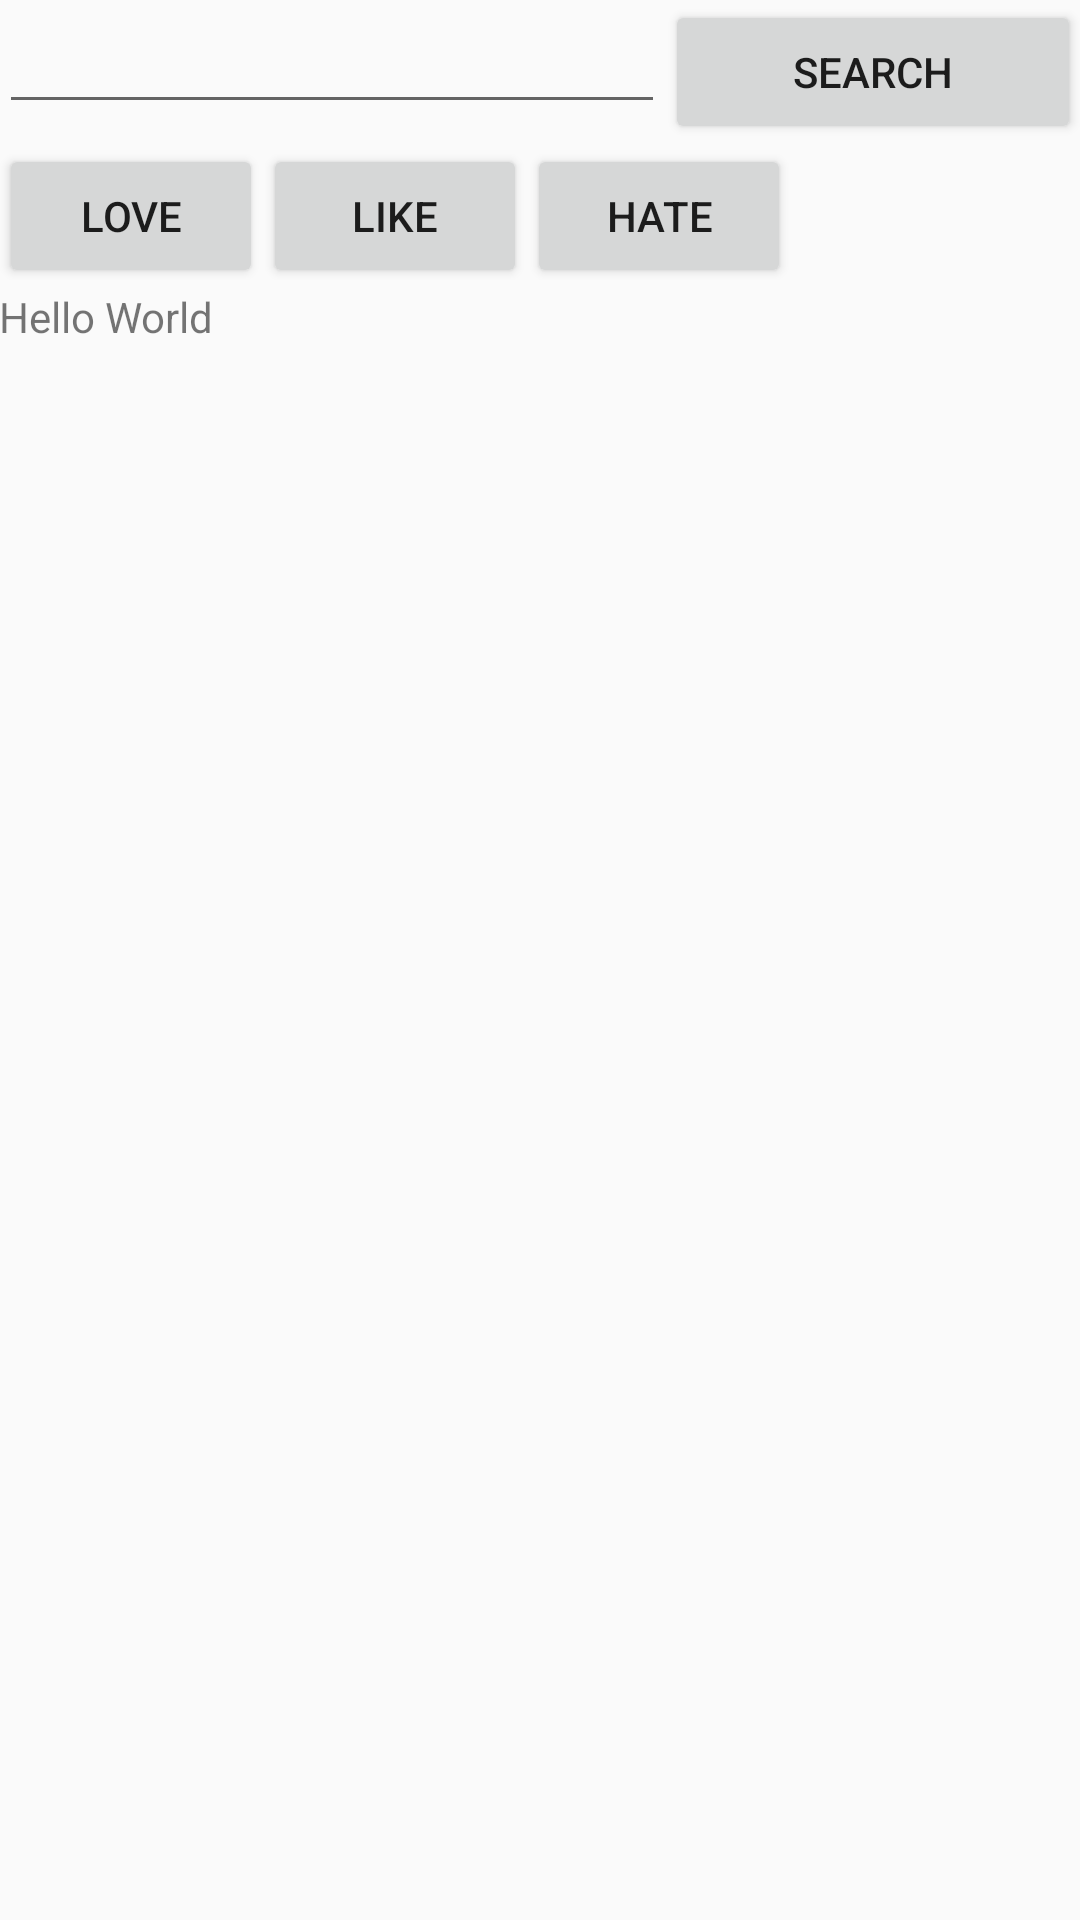

Android layout source for this screen:
<!-- AndroidManifest.xml: application theme AppTheme -->
<!-- res/layout/fragment_main.xml -->
<RelativeLayout xmlns:android="http://schemas.android.com/apk/res/android"
    xmlns:tools="http://schemas.android.com/tools" android:layout_width="match_parent"
    android:layout_height="match_parent" android:paddingLeft="@dimen/activity_horizontal_margin"
    android:paddingRight="@dimen/activity_horizontal_margin"
    android:paddingTop="@dimen/activity_vertical_margin"
    android:paddingBottom="@dimen/activity_vertical_margin" tools:context=".MainActivityFragment">
    <LinearLayout
        android:id="@+id/top_layout"
        android:layout_width="match_parent"
        android:layout_height="wrap_content">
        <EditText
            android:id="@+id/entry"
            android:layout_width="wrap_content"
            android:layout_height="wrap_content"
            android:layout_weight=".8"
            />

        <Button
            android:id="@+id/search"
            android:layout_width="wrap_content"
            android:layout_height="wrap_content"
            android:layout_weight=".2"
            android:text="@string/search"
            />
    </LinearLayout>

    <Button
        android:id="@+id/love"
        android:layout_width="wrap_content"
        android:layout_height="wrap_content"
        android:layout_below="@id/top_layout"
        android:text="@string/love"
        android:onClick="onLoveClick" />
    <Button
        android:id="@+id/like"
        android:layout_width="wrap_content"
        android:layout_height="wrap_content"
        android:layout_below="@id/top_layout"
        android:layout_toRightOf="@id/love"
        android:text="@string/like"
        android:onClick="onLikeClick"
        />
    <Button
        android:id="@+id/hate"
        android:layout_width="wrap_content"
        android:layout_height="wrap_content"
        android:layout_below="@id/top_layout"
        android:layout_toRightOf="@id/like"
        android:text="@string/hate"
        android:onClick="onHateClick"
        />
    <TextView
        android:id="@+id/result_string"
        android:text="@string/hello_world"
        android:layout_width="wrap_content"
        android:layout_height="wrap_content"
        android:layout_below="@id/hate"
        />

</RelativeLayout>
<!-- resources referenced by this layout -->
<resources>
  <string name="hate">Hate</string>
  <string name="hello_world">Hello World</string>
  <string name="like">Like</string>
  <string name="love">Love</string>
  <string name="search">Search</string>
  <style name="AppTheme" parent="Theme.AppCompat.Light">
          <item name="android:actionBarStyle">@style/MyActionBar</item>
      </style>
  <style name="MyActionBar" parent="@style/Widget.AppCompat.Light.ActionBar.Solid.Inverse">
          <item name="android:background">@color/actionbar_background</item>
  
          
          <item name="background">@color/actionbar_background</item>
      </style>
  <color name="actionbar_background">#F15928</color>
</resources>
